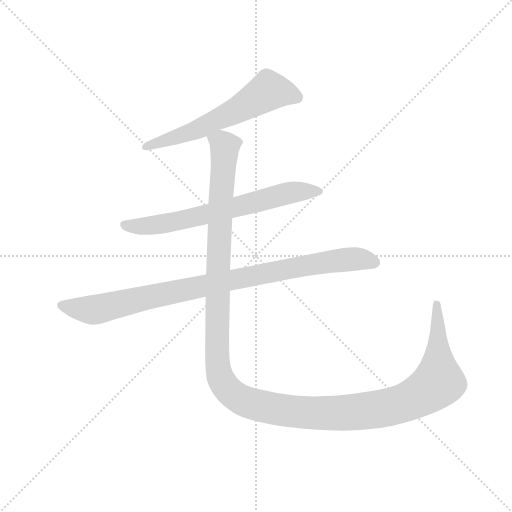
t = 0.00 s
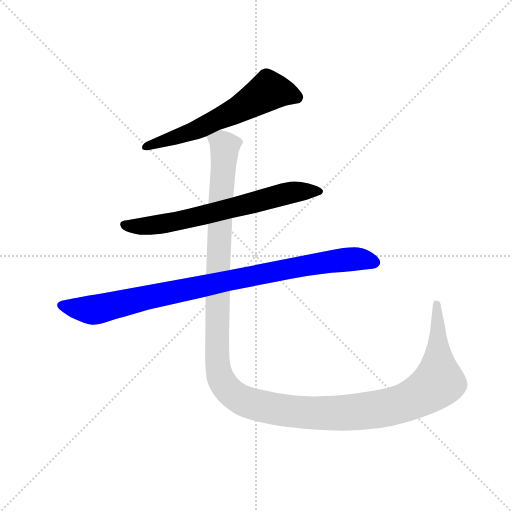
t = 2.58 s
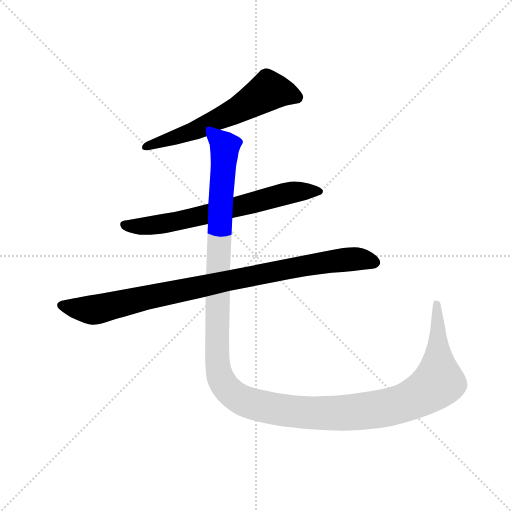
t = 2.83 s
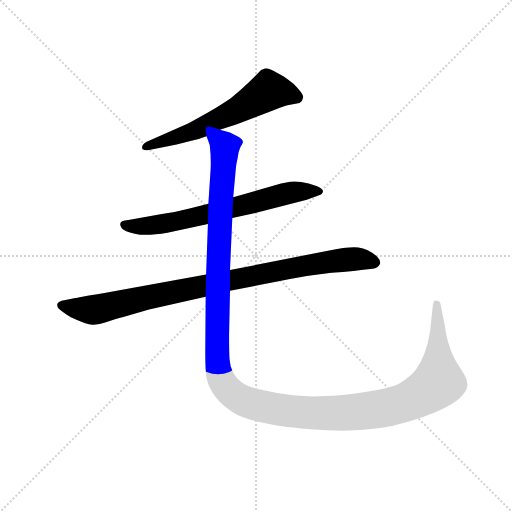
t = 3.07 s
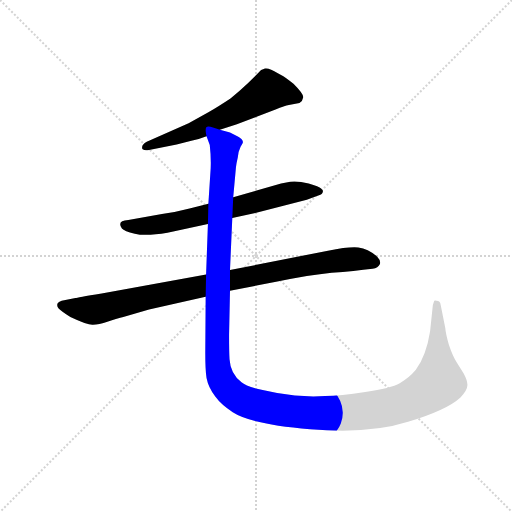
t = 3.31 s
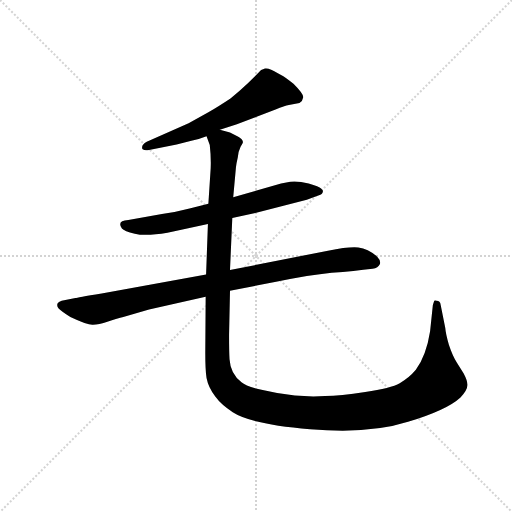
t = 4.04 s

The animated SVG that drew these frames (rendered in a browser with its animation timeline set to each time). Animation: 4 CSS @keyframes rules; one cycle of 4.04 s.

<svg version="1.1" viewBox="0 0 1024 1024" xmlns="http://www.w3.org/2000/svg">
  <g stroke="lightgray" stroke-dasharray="1,1" stroke-width="1" transform="scale(4, 4)">
    <line x1="0" y1="0" x2="256" y2="256"></line>
    <line x1="256" y1="0" x2="0" y2="256"></line>
    <line x1="128" y1="0" x2="128" y2="256"></line>
    <line x1="0" y1="128" x2="256" y2="128"></line>
  </g>
  <g transform="scale(0.92, -0.92) translate(60, -850)">
    <style type="text/css">
      
        @keyframes keyframes0 {
          from {
            stroke: blue;
            stroke-dashoffset: 613;
            stroke-width: 128;
          }
          67% {
            animation-timing-function: step-end;
            stroke: blue;
            stroke-dashoffset: 0;
            stroke-width: 128;
          }
          to {
            stroke: black;
            stroke-width: 1024;
          }
        }
        #make-me-a-hanzi-animation-0 {
          animation: keyframes0 0.7488606770833334s both;
          animation-delay: 0s;
          animation-timing-function: linear;
        }
      
        @keyframes keyframes1 {
          from {
            stroke: blue;
            stroke-dashoffset: 687;
            stroke-width: 128;
          }
          69% {
            animation-timing-function: step-end;
            stroke: blue;
            stroke-dashoffset: 0;
            stroke-width: 128;
          }
          to {
            stroke: black;
            stroke-width: 1024;
          }
        }
        #make-me-a-hanzi-animation-1 {
          animation: keyframes1 0.80908203125s both;
          animation-delay: 0.7488606770833334s;
          animation-timing-function: linear;
        }
      
        @keyframes keyframes2 {
          from {
            stroke: blue;
            stroke-dashoffset: 950;
            stroke-width: 128;
          }
          76% {
            animation-timing-function: step-end;
            stroke: blue;
            stroke-dashoffset: 0;
            stroke-width: 128;
          }
          to {
            stroke: black;
            stroke-width: 1024;
          }
        }
        #make-me-a-hanzi-animation-2 {
          animation: keyframes2 1.0231119791666667s both;
          animation-delay: 1.5579427083333335s;
          animation-timing-function: linear;
        }
      
        @keyframes keyframes3 {
          from {
            stroke: blue;
            stroke-dashoffset: 1482;
            stroke-width: 128;
          }
          83% {
            animation-timing-function: step-end;
            stroke: blue;
            stroke-dashoffset: 0;
            stroke-width: 128;
          }
          to {
            stroke: black;
            stroke-width: 1024;
          }
        }
        #make-me-a-hanzi-animation-3 {
          animation: keyframes3 1.4560546875s both;
          animation-delay: 2.5810546875s;
          animation-timing-function: linear;
        }
      
    </style>
    
      <path d="M 418 568 L 455 580 L 539 612 Q 559 621 568 622 L 591 626 Q 598 630 599 638 Q 601 645 578 668 Q 559 683 553 686 L 544 691 Q 525 703 516 701 Q 507 698 506 696 L 480 670 Q 460 651 441 636 Q 414 618 393 606 L 350 582 L 259 542 Q 248 536 249 529 Q 248 522 264 524 L 324 536 L 356 544 Q 374 548 389 554 L 418 568 Z" fill="lightgray"></path>
    
      <path d="M 445 376 L 495 387 L 607 416 L 635 426 Q 641 427 642 434 Q 643 436 638 440 Q 634 444 611 451 Q 588 457 571 455 L 551 451 L 447 421 L 393 407 L 352 397 Q 322 389 292 385 L 219 372 Q 193 371 205 353 Q 210 347 233 342 Q 256 336 304 344 L 392 363 L 445 376 Z" fill="lightgray"></path>
    
      <path d="M 653 305 L 440 263 L 388 253 L 161 212 Q 106 203 104 202 L 74 196 Q 67 194 65 190 Q 63 185 67 180 Q 72 174 93 161 Q 131 143 142 144 Q 154 144 175 151 Q 196 158 208 161 L 264 177 L 387 205 L 440 218 L 543 238 Q 612 252 661 257 Q 711 261 750 266 Q 762 267 766 276 Q 768 284 760 292 Q 741 309 719 312 Q 698 314 653 305 Z" fill="lightgray"></path>
    
      <path d="M 440 263 L 445 376 L 447 421 L 453 487 Q 454 495 457 508 Q 458 521 463 531 Q 469 541 468 542 Q 467 548 457 553 L 440 562 L 418 568 C 390 578 383 581 389 554 L 396 535 Q 399 509 398 484 L 393 407 L 392 363 L 388 253 L 387 205 L 386 82 Q 386 48 389 28 Q 393 7 408 -12 Q 421 -30 446 -46 Q 486 -72 614 -83 Q 743 -94 827 -67 Q 912 -41 941 -14 Q 956 2 956 12 Q 957 21 948 38 L 933 62 Q 924 76 916 100 Q 909 124 908 137 L 898 187 Q 897 196 889 196 Q 886 198 884 196 L 881 187 L 875 130 Q 867 78 844 46 Q 829 28 809 17 Q 790 6 734 -2 Q 679 -10 647 -11 Q 615 -13 581 -10 Q 548 -7 511 2 Q 475 10 465 19 Q 441 37 439 69 Q 438 84 438 123 L 440 218 L 440 263 Z" fill="lightgray"></path>
    
    
      <clipPath id="make-me-a-hanzi-clip-0">
        <path d="M 418 568 L 455 580 L 539 612 Q 559 621 568 622 L 591 626 Q 598 630 599 638 Q 601 645 578 668 Q 559 683 553 686 L 544 691 Q 525 703 516 701 Q 507 698 506 696 L 480 670 Q 460 651 441 636 Q 414 618 393 606 L 350 582 L 259 542 Q 248 536 249 529 Q 248 522 264 524 L 324 536 L 356 544 Q 374 548 389 554 L 418 568 Z"></path>
      </clipPath>
      <path clip-path="url(#make-me-a-hanzi-clip-0)" d="M 585 638 L 523 653 L 465 616 L 376 572 L 258 530" fill="none" id="make-me-a-hanzi-animation-0" stroke-dasharray="485 970" stroke-linecap="round"></path>
    
      <clipPath id="make-me-a-hanzi-clip-1">
        <path d="M 445 376 L 495 387 L 607 416 L 635 426 Q 641 427 642 434 Q 643 436 638 440 Q 634 444 611 451 Q 588 457 571 455 L 551 451 L 447 421 L 393 407 L 352 397 Q 322 389 292 385 L 219 372 Q 193 371 205 353 Q 210 347 233 342 Q 256 336 304 344 L 392 363 L 445 376 Z"></path>
      </clipPath>
      <path clip-path="url(#make-me-a-hanzi-clip-1)" d="M 213 362 L 250 358 L 322 368 L 561 429 L 616 436 L 635 433" fill="none" id="make-me-a-hanzi-animation-1" stroke-dasharray="559 1118" stroke-linecap="round"></path>
    
      <clipPath id="make-me-a-hanzi-clip-2">
        <path d="M 653 305 L 440 263 L 388 253 L 161 212 Q 106 203 104 202 L 74 196 Q 67 194 65 190 Q 63 185 67 180 Q 72 174 93 161 Q 131 143 142 144 Q 154 144 175 151 Q 196 158 208 161 L 264 177 L 387 205 L 440 218 L 543 238 Q 612 252 661 257 Q 711 261 750 266 Q 762 267 766 276 Q 768 284 760 292 Q 741 309 719 312 Q 698 314 653 305 Z"></path>
      </clipPath>
      <path clip-path="url(#make-me-a-hanzi-clip-2)" d="M 74 187 L 144 176 L 619 276 L 705 287 L 755 279" fill="none" id="make-me-a-hanzi-animation-2" stroke-dasharray="822 1644" stroke-linecap="round"></path>
    
      <clipPath id="make-me-a-hanzi-clip-3">
        <path d="M 440 263 L 445 376 L 447 421 L 453 487 Q 454 495 457 508 Q 458 521 463 531 Q 469 541 468 542 Q 467 548 457 553 L 440 562 L 418 568 C 390 578 383 581 389 554 L 396 535 Q 399 509 398 484 L 393 407 L 392 363 L 388 253 L 387 205 L 386 82 Q 386 48 389 28 Q 393 7 408 -12 Q 421 -30 446 -46 Q 486 -72 614 -83 Q 743 -94 827 -67 Q 912 -41 941 -14 Q 956 2 956 12 Q 957 21 948 38 L 933 62 Q 924 76 916 100 Q 909 124 908 137 L 898 187 Q 897 196 889 196 Q 886 198 884 196 L 881 187 L 875 130 Q 867 78 844 46 Q 829 28 809 17 Q 790 6 734 -2 Q 679 -10 647 -11 Q 615 -13 581 -10 Q 548 -7 511 2 Q 475 10 465 19 Q 441 37 439 69 Q 438 84 438 123 L 440 218 L 440 263 Z"></path>
      </clipPath>
      <path clip-path="url(#make-me-a-hanzi-clip-3)" d="M 396 551 L 421 541 L 428 532 L 414 276 L 414 47 L 429 11 L 458 -16 L 502 -32 L 606 -48 L 722 -45 L 824 -24 L 871 1 L 893 22 L 887 190" fill="none" id="make-me-a-hanzi-animation-3" stroke-dasharray="1354 2708" stroke-linecap="round"></path>
    
  </g>
</svg>
